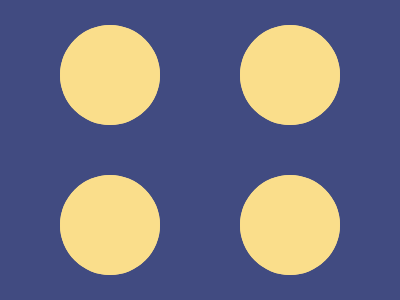

Write the HTML and CSS that draws this image.

<STYLE>&{background:#414B81;margin:125 160;outline:25vw dotted#FADE8B}*{*{--a:50%/8px}border-image:conic-gradient(#FADE8B)99/
var(--a,53q/53q